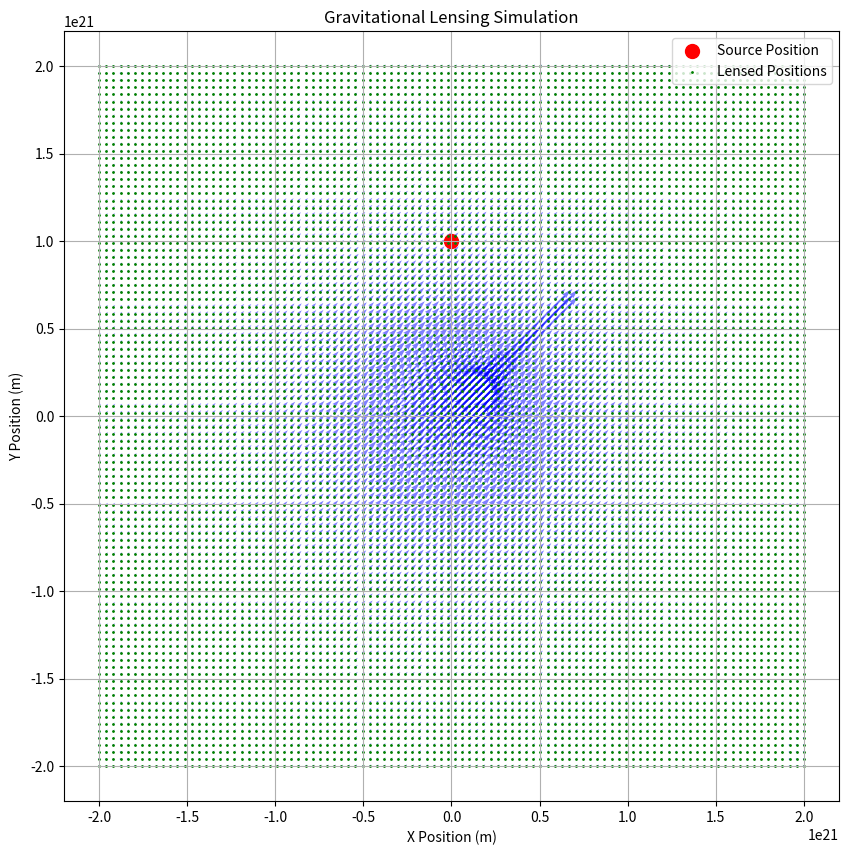

The matplotlib source for this figure:
import numpy as np
import matplotlib.pyplot as plt

# Parameters
M = 10.0  # Mass of the lensing object (in solar masses)
G = 6.67430e-11  # Gravitational constant (m^3 kg^-1 s^-2)
D_L = 1e22 # Distance to lensing object (in meters)
D_S = 2e22 # Distance to source (in meters)
c = 3e8  # Speed of light (m/s)
y_source = np.array([0.0, 1e21])  # Position of the source (in meters)

# Einstein radius calculation
theta_E = np.sqrt((4 * G * M) * 1.9e30 / (D_L * D_S) / (c**2 * D_L * D_S))

# Deflection angle calculation
def deflection_angle(y, M, D_L, D_S):
    G = 6.67430e-11  # Gravitational constant (m^3 kg^-1 s^-2)
    c = 299792458  # Speed of light (m/s)
    return (4 * G * M) / (c**2 * D_L * np.linalg.norm(y))

# Create a grid of points
x = np.linspace(-2e21, 2e21, 100)
y = np.linspace(-2e21, 2e21, 100)
X, Y = np.meshgrid(x, y)

# Calculate deflection angles
deflection = np.zeros(X.shape + (2,))  # Shape (100, 100, 2)
for i in range(X.shape[0]):
    for j in range(X.shape[1]):
        y_point = np.array([X[i, j], Y[i, j]])
        deflection[i, j] = deflection_angle(y_point, M, D_L, D_S)

# Calculate the lensed positions
lensed_positions = np.zeros(X.shape + (2,))
for i in range(X.shape[0]):
    for j in range(X.shape[1]):
        y_point = np.array([X[i, j], Y[i, j]])
        lensed_positions[i, j] = y_point - deflection[i, j]

# Plotting the results
plt.figure(figsize=(10, 10))
plt.quiver(X, Y, deflection[..., 0], deflection[..., 1], color='blue', alpha=0.5)
plt.scatter(y_source[0], y_source[1], color='red', label='Source Position', s=100)
plt.scatter(lensed_positions[..., 0], lensed_positions[..., 1], color='green', label='Lensed Positions', s=1)
plt.title('Gravitational Lensing Simulation')
plt.xlabel('X Position (m)')
plt.ylabel('Y Position (m)')
plt.legend()
plt.grid()
plt.show()